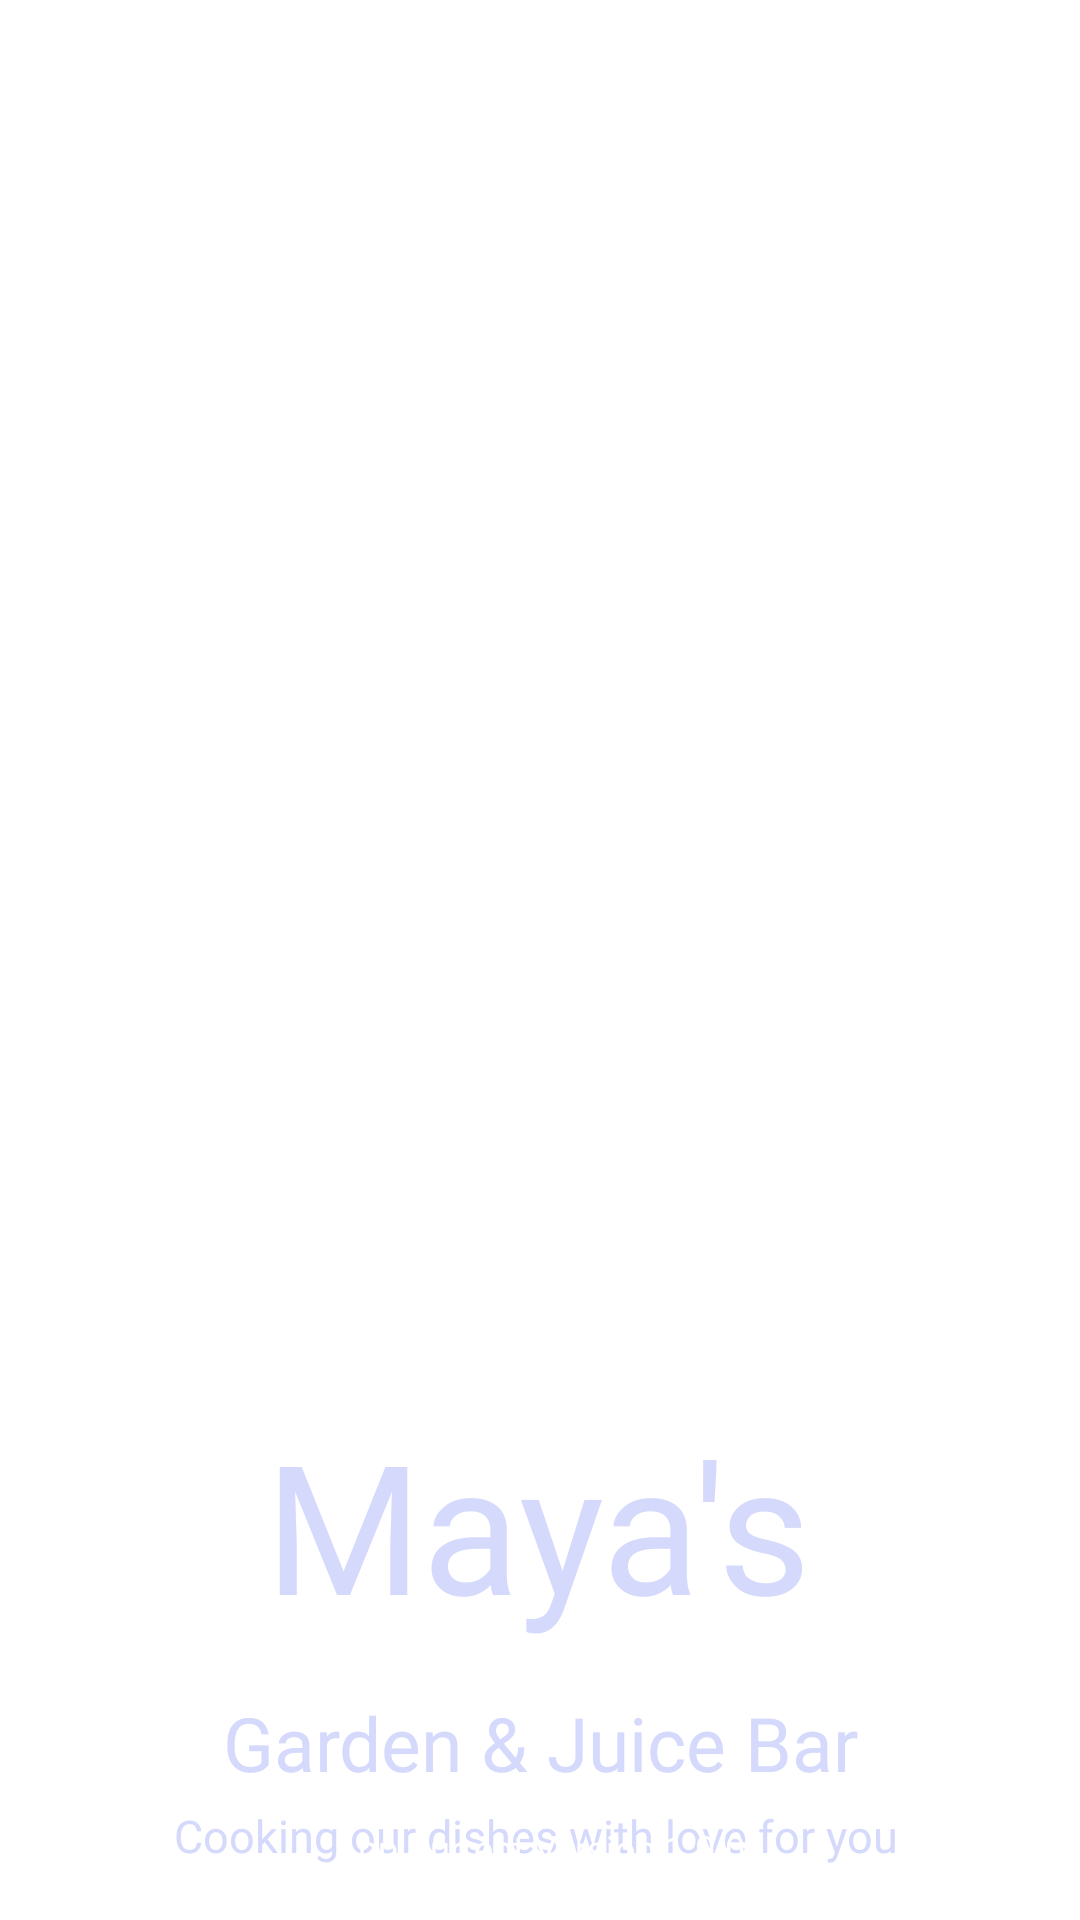

Write the Android layout XML for this screen, with the resource values it uses.
<!-- AndroidManifest.xml: application theme AppTheme -->
<!-- res/layout/activity_splash.xml -->
<?xml version="1.0" encoding="utf-8"?>
<androidx.constraintlayout.widget.ConstraintLayout xmlns:android="http://schemas.android.com/apk/res/android"
    xmlns:app="http://schemas.android.com/apk/res-auto"
    xmlns:tools="http://schemas.android.com/tools"
    android:layout_width="match_parent"
    android:layout_height="match_parent"
    tools:context=".activity.Splash">


    <androidx.constraintlayout.widget.ConstraintLayout
        android:layout_width="match_parent"
        android:layout_height="match_parent"
        android:background="@drawable/admin_splash">

        <TextView
            android:id="@+id/textView"
            android:layout_width="wrap_content"
            android:layout_height="wrap_content"
            android:layout_marginTop="468dp"
            android:fontFamily="@font/montserrat_bold12"
            android:text="Maya's"
            android:textAlignment="center"
            android:textColor="@color/Splash_Title"
            android:textSize="@dimen/Splash_title"

            app:layout_constraintEnd_toEndOf="parent"
            app:layout_constraintHorizontal_bias="0.497"
            app:layout_constraintStart_toStartOf="parent"
            app:layout_constraintTop_toTopOf="parent" />

        <TextView
            android:id="@+id/textView2"
            android:layout_width="wrap_content"
            android:layout_height="wrap_content"
            android:layout_marginTop="16dp"
            android:fontFamily="@font/montserrat_medium"
            android:text="Garden &amp; Juice Bar"
            android:textAlignment="center"
            android:textColor="@color/Splash_Title"
            android:textSize="25dp"

            app:layout_constraintEnd_toEndOf="parent"
            app:layout_constraintStart_toStartOf="parent"
            app:layout_constraintTop_toBottomOf="@+id/textView" />

        <TextView
            android:id="@+id/textView5"
            android:layout_width="wrap_content"
            android:layout_height="wrap_content"
            android:layout_marginTop="4dp"
            android:layout_marginBottom="32dp"
            android:fontFamily="@font/montserrat_regular"
            android:text="Cooking our dishes with love for you"
            android:textAlignment="center"
            android:textColor="@color/Splash_Title"
            android:textSize="15dp"
            app:layout_constraintBottom_toBottomOf="parent"
            app:layout_constraintEnd_toEndOf="parent"
            app:layout_constraintHorizontal_bias="0.491"
            app:layout_constraintStart_toStartOf="parent"
            app:layout_constraintTop_toBottomOf="@+id/textView2"
            app:layout_constraintVertical_bias="0.0" />

        <TextView
            android:id="@+id/textView36"
            android:layout_width="wrap_content"
            android:layout_height="wrap_content"
            android:layout_marginBottom="16dp"
            android:fontFamily="@font/montserrat_medium"
            android:text="App Current Version 1.0.0"
            android:textColor="@color/white"
            android:textSize="12sp"
            app:layout_constraintBottom_toBottomOf="parent"
            app:layout_constraintEnd_toEndOf="parent"
            app:layout_constraintStart_toStartOf="parent"
            app:layout_constraintTop_toBottomOf="@+id/textView5"
            app:layout_constraintVertical_bias="1.0" />

    </androidx.constraintlayout.widget.ConstraintLayout>

</androidx.constraintlayout.widget.ConstraintLayout>
<!-- resources referenced by this layout -->
<resources>
  <color name="Splash_Title">#D5D9FB</color>
  <color name="white">#FFFFFFFF</color>
  <dimen name="Splash_title">60dp</dimen>
  <style name="AppTheme" parent="Theme.MaterialComponents.Light.NoActionBar">
          
          <item name="colorPrimary">@color/black</item>
          <item name="colorPrimaryDark">@color/black</item>
          <item name="colorAccent">@color/black</item>
         
      </style>
  <color name="black">#FF000000</color>
</resources>
